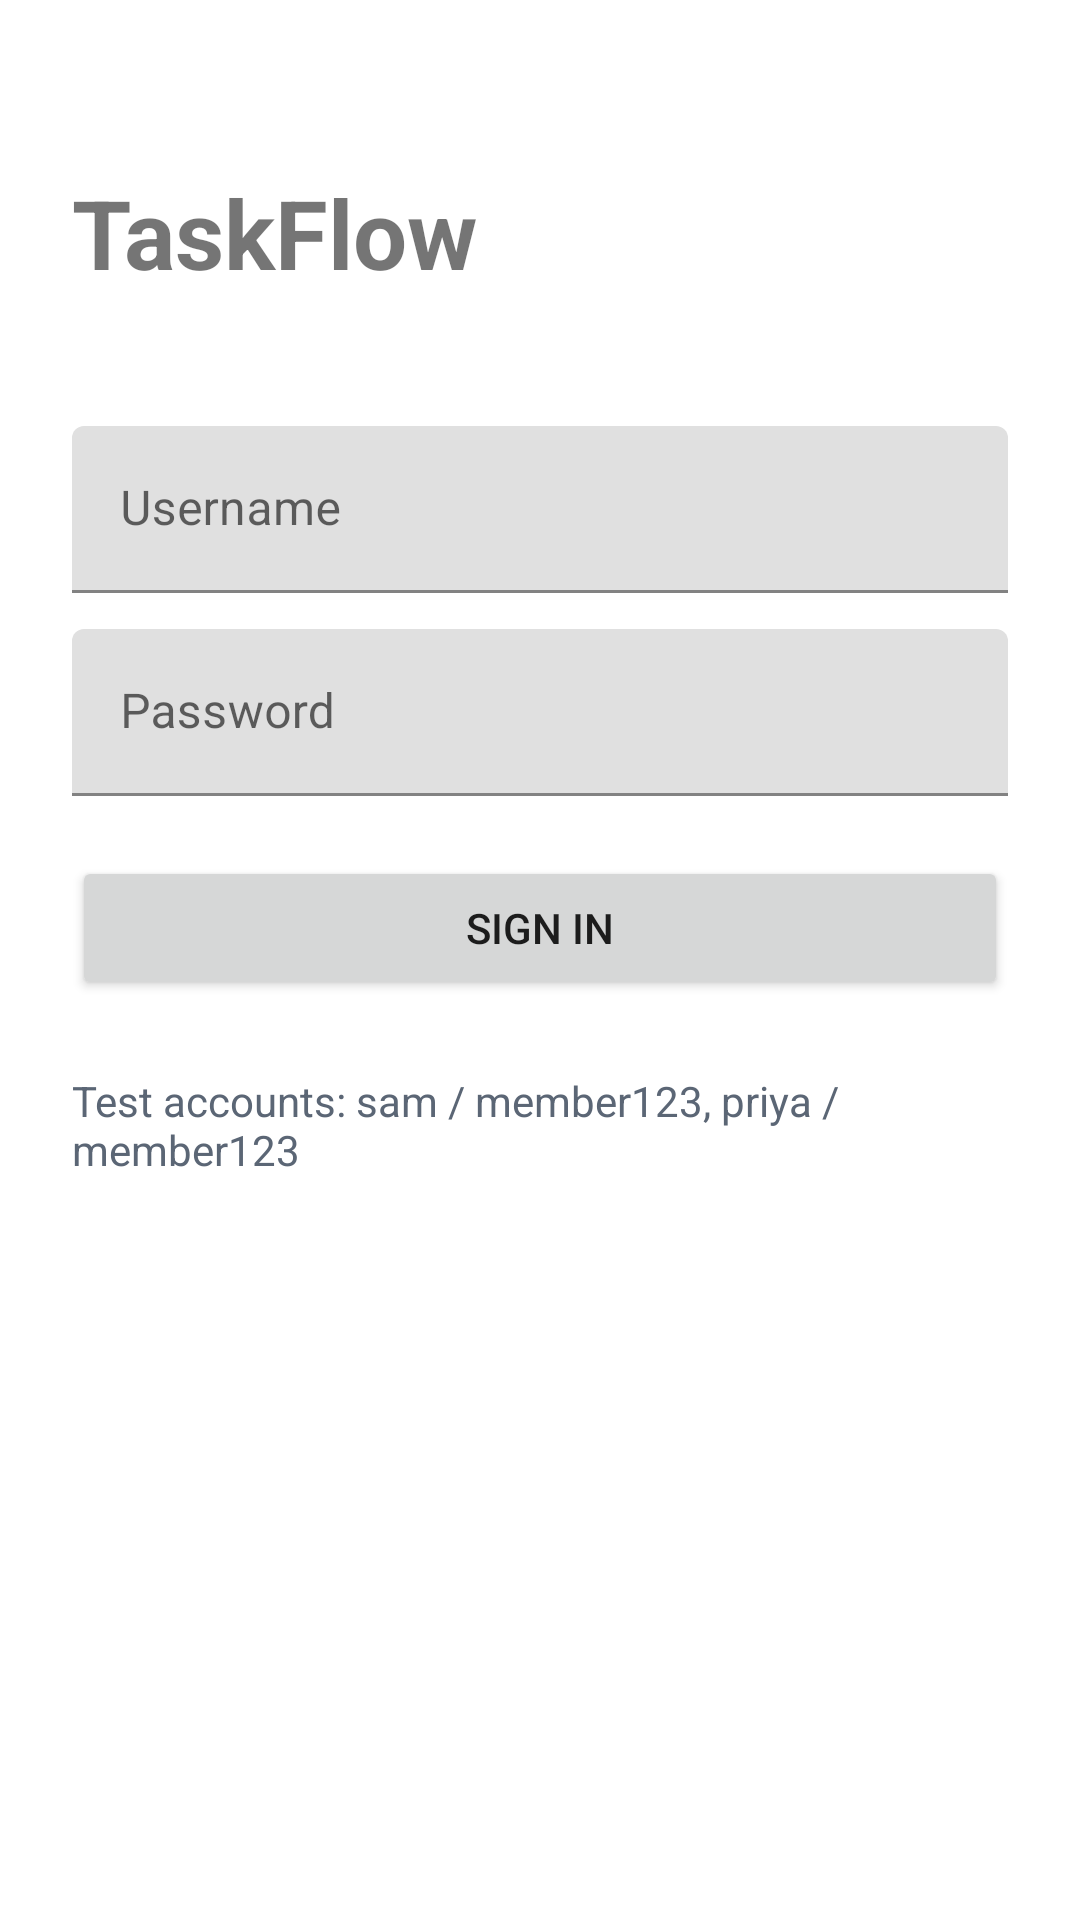

The Android layout XML behind this screen, and the referenced resources:
<!-- AndroidManifest.xml: application theme Theme.TaskFlow -->
<!-- res/layout/activity_login.xml -->
<?xml version="1.0" encoding="utf-8"?>
<ScrollView xmlns:android="http://schemas.android.com/apk/res/android"
    android:layout_width="match_parent"
    android:layout_height="match_parent">

    <LinearLayout
        android:layout_width="match_parent"
        android:layout_height="wrap_content"
        android:orientation="vertical"
        android:padding="24dp">

        <TextView
            android:layout_width="wrap_content"
            android:layout_height="wrap_content"
            android:layout_marginTop="32dp"
            android:text="@string/app_name"
            android:textSize="32sp"
            android:textStyle="bold" />

        <TextView
            android:id="@+id/serverText"
            android:layout_width="wrap_content"
            android:layout_height="wrap_content"
            android:layout_marginBottom="24dp"
            android:textColor="@color/ink_soft" />

        <com.google.android.material.textfield.TextInputLayout
            android:layout_width="match_parent"
            android:layout_height="wrap_content"
            android:hint="@string/username">

            <com.google.android.material.textfield.TextInputEditText
                android:id="@+id/usernameInput"
                android:layout_width="match_parent"
                android:layout_height="wrap_content"
                android:inputType="text"
                android:importantForAutofill="no"
                android:maxLines="1" />
        </com.google.android.material.textfield.TextInputLayout>

        <com.google.android.material.textfield.TextInputLayout
            android:layout_width="match_parent"
            android:layout_height="wrap_content"
            android:layout_marginTop="12dp"
            android:hint="@string/password">

            <com.google.android.material.textfield.TextInputEditText
                android:id="@+id/passwordInput"
                android:layout_width="match_parent"
                android:layout_height="wrap_content"
                android:inputType="textPassword"
                android:importantForAutofill="no"
                android:maxLines="1" />
        </com.google.android.material.textfield.TextInputLayout>

        <Button
            android:id="@+id/signInButton"
            android:layout_width="match_parent"
            android:layout_height="wrap_content"
            android:layout_marginTop="20dp"
            android:text="@string/sign_in" />

        <ProgressBar
            android:id="@+id/progress"
            android:layout_width="wrap_content"
            android:layout_height="wrap_content"
            android:layout_gravity="center_horizontal"
            android:layout_marginTop="12dp"
            android:visibility="gone" />

        <TextView
            android:id="@+id/errorText"
            android:layout_width="match_parent"
            android:layout_height="wrap_content"
            android:layout_marginTop="12dp"
            android:textColor="@color/danger"
            android:visibility="gone" />

        <TextView
            android:layout_width="match_parent"
            android:layout_height="wrap_content"
            android:layout_marginTop="24dp"
            android:text="Test accounts: sam / member123, priya / member123"
            android:textColor="@color/ink_soft" />
    </LinearLayout>
</ScrollView>
<!-- resources referenced by this layout -->
<resources>
  <color name="danger">#B5473C</color>
  <color name="ink_soft">#5B6675</color>
  <string name="app_name">TaskFlow</string>
  <string name="password">Password</string>
  <string name="sign_in">Sign in</string>
  <string name="username">Username</string>
  <style name="Theme.TaskFlow" parent="Theme.MaterialComponents.DayNight.DarkActionBar">
          <item name="colorPrimary">@color/accent</item>
          <item name="colorPrimaryVariant">@color/accent_dark</item>
          <item name="colorOnPrimary">#FFFFFF</item>
          <item name="colorSecondary">@color/accent</item>
          <item name="colorOnSecondary">#FFFFFF</item>
      </style>
  <color name="accent">#2F6F5E</color>
  <color name="accent_dark">#1F4D41</color>
</resources>
